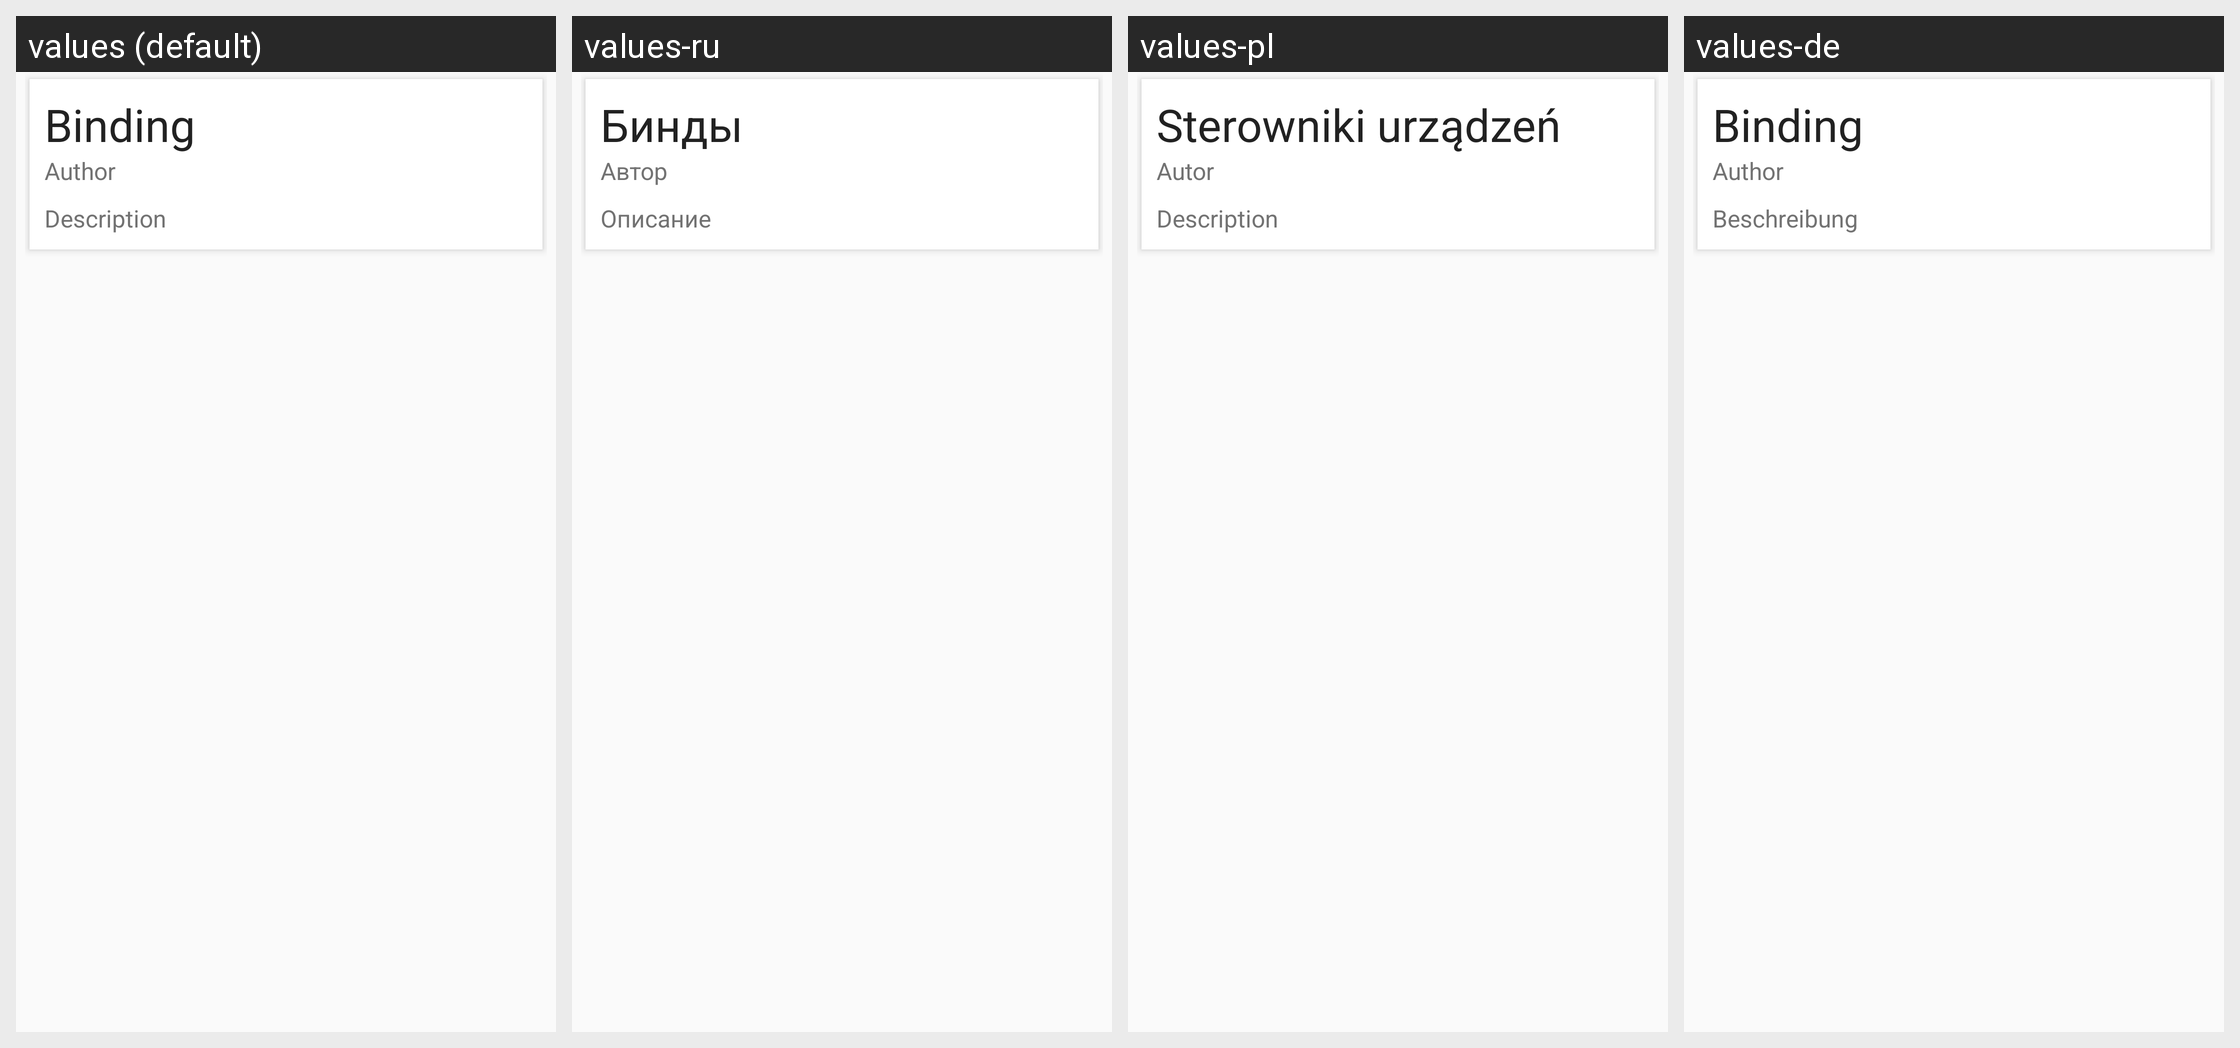

The same Android screen rendered under several of its app's locales, left to right. List the strings drawn on it with the default value and each locale's translation.
Android screen res/layout/fragment_binding.xml rendered under 4 locales, left to right: values (default), values-ru, values-pl, values-de. Device: Nexus 5 (rendered at 1080×1920; each locale shown at half size, 540×960, under a caption strip naming it); theme AppTheme.Base.
Other locales in the repository, not shown: values-es, values-fr, values-nl, values-tr.
Strings drawn on this screen, with the default value and each locale's value (text and hints the layout hard-codes, and strings that could not be matched under every locale, appear in the picture but are not listed):

binding
  values: Binding
  values-ru: Бинды
  values-pl: Sterowniki urządzeń
  values-de: Binding  [not translated; the default value is used]

author
  values: Author
  values-ru: Автор
  values-pl: Autor
  values-de: Author  [not translated; the default value is used]

description
  values: Description
  values-ru: Описание
  values-pl: Description  [not translated; the default value is used]
  values-de: Beschreibung
